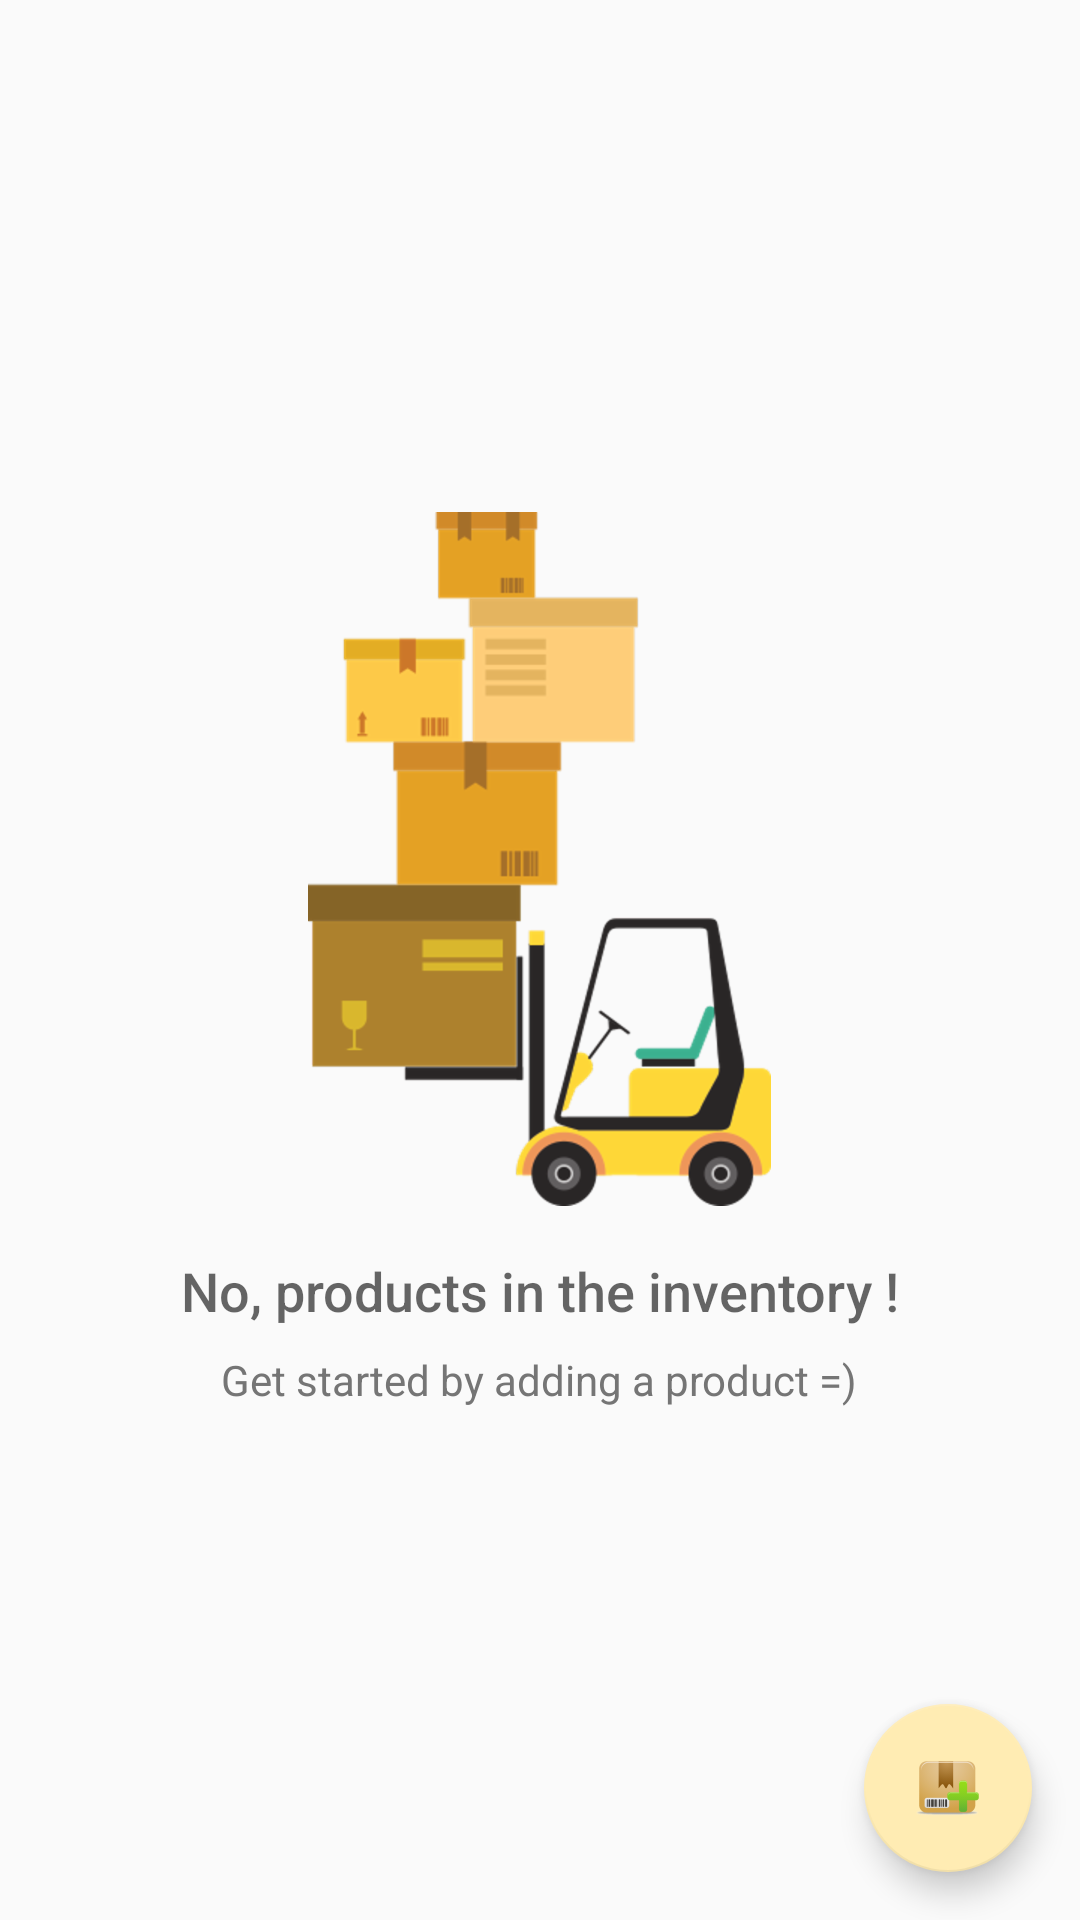

The Android layout XML behind this screen, and the referenced resources:
<!-- AndroidManifest.xml: application theme AppTheme -->
<!-- res/layout/activity_inventory.xml -->
<?xml version="1.0" encoding="utf-8"?>
<RelativeLayout xmlns:android="http://schemas.android.com/apk/res/android"
    xmlns:tools="http://schemas.android.com/tools"
    android:layout_width="match_parent"
    android:layout_height="match_parent"
    tools:context=".InventoryActivity">

    <ListView
        android:id="@+id/list"
        android:layout_width="match_parent"
        android:layout_height="match_parent" />

    
    <RelativeLayout
        android:id="@+id/empty_view"
        android:layout_width="wrap_content"
        android:layout_height="wrap_content"
        android:layout_centerInParent="true">

        <ImageView
            android:id="@+id/empty_inventory_image"
            style="@style/EmptyViewStyle"
            android:src="@drawable/empty_inventory" />

        <TextView
            android:id="@+id/empty_title_text"
            style="@style/EmptyViewStyle"
            android:layout_below="@id/empty_inventory_image"
            android:fontFamily="sans-serif-medium"
            android:paddingTop="@dimen/padding"
            android:text="@string/empty_view_title_text"
            android:textAppearance="?android:textAppearanceMedium" />

        <TextView
            android:id="@+id/empty_subtitle_text"
            style="@style/EmptyViewStyle"
            android:layout_below="@id/empty_title_text"
            android:paddingTop="8dp"
            android:fontFamily="sans-serif"
            android:text="@string/empty_view_subtitle_text"
            android:textAppearance="?android:textAppearanceSmall"
            android:textColor="@color/colorSeconderyText" />

    </RelativeLayout>

    <android.support.design.widget.FloatingActionButton xmlns:app="http://schemas.android.com/apk/res-auto"
        android:id="@+id/fab"
        style="@style/FloatActionButton"
        app:backgroundTint="@color/colorPrimaryLight" />
</RelativeLayout>
<!-- resources referenced by this layout -->
<resources>
  <color name="colorPrimaryLight">#FFECB3</color>
  <color name="colorSeconderyText">#757575</color>
  <dimen name="padding">16dp</dimen>
  <!-- drawable empty_inventory: png bitmap (drawable-hdpi, 18934 bytes) -->
  <string name="empty_view_subtitle_text"> Get started by adding a product =) </string>
  <string name="empty_view_title_text"> No, products in the inventory ! </string>
  <style name="EmptyViewStyle">
          <item name="android:layout_width">wrap_content</item>
          <item name="android:layout_height">wrap_content</item>
          <item name="android:layout_centerHorizontal">true</item>
      </style>
  <style name="FloatActionButton">
          <item name="android:layout_width">wrap_content</item>
          <item name="android:layout_height">wrap_content</item>
          <item name="android:src">@mipmap/add_product</item>
          <item name="android:layout_margin">@dimen/margin</item>
          <item name="android:layout_alignParentBottom">true</item>
          <item name="android:layout_alignParentRight">true</item>
      </style>
  <style name="AppTheme" parent="Theme.AppCompat.Light.DarkActionBar">
          
          <item name="colorPrimary">@color/colorPrimary</item>
          <item name="colorPrimaryDark">@color/colorPrimaryDark</item>
          <item name="colorAccent">@color/colorAccent</item>
      </style>
  <dimen name="margin">16dp</dimen>
  <color name="colorPrimary">#FFC107</color>
  <color name="colorPrimaryDark">#FFA000</color>
  <color name="colorAccent">#FF5722</color>
</resources>
